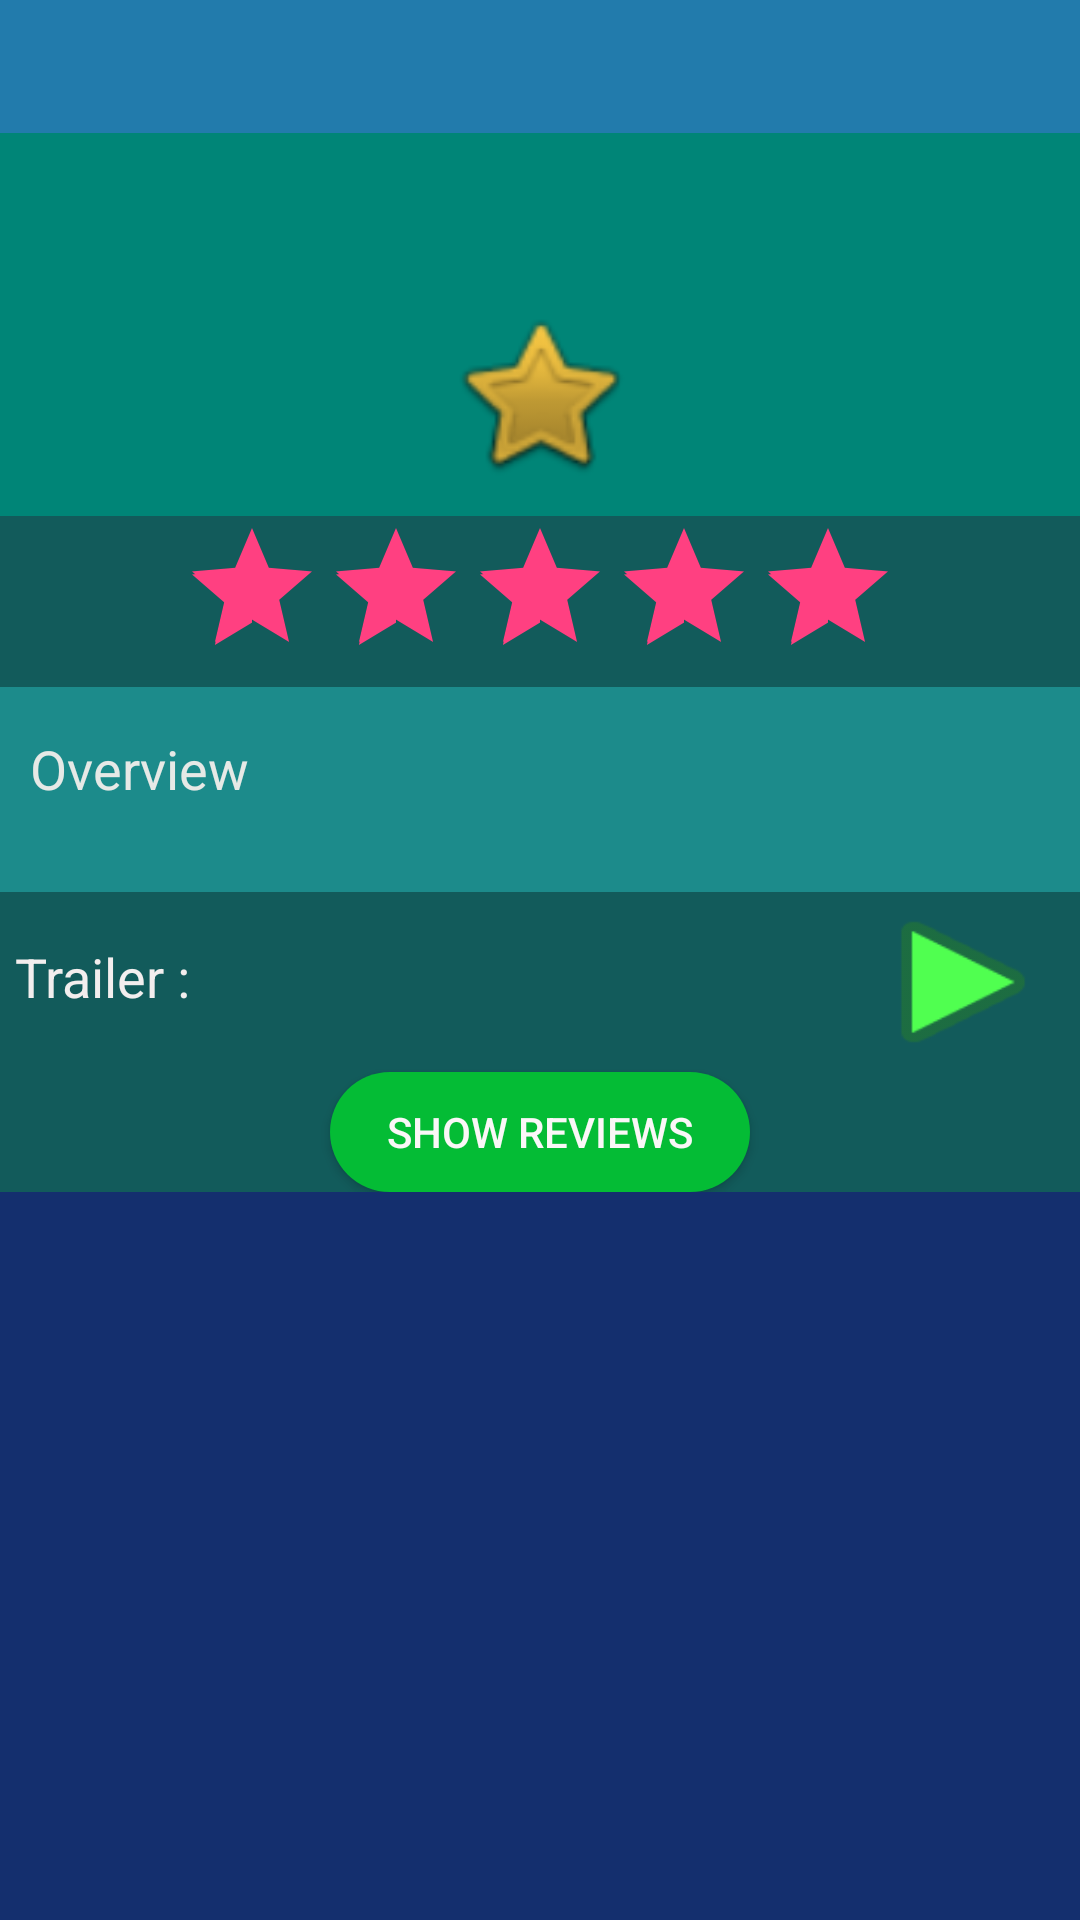

The Android layout XML behind this screen, and the referenced resources:
<!-- AndroidManifest.xml: activity theme AppTheme.NoActionBar -->
<!-- res/layout/fragment_detail.xml -->
<LinearLayout android:id="@+id/fragment_detail"
              xmlns:android="http://schemas.android.com/apk/res/android"
              xmlns:tools="http://schemas.android.com/tools"
              android:layout_width="match_parent"
              android:layout_height="match_parent"
              android:background="#cdcecf"
              android:orientation="vertical"
              tools:context=".Fragments.DetailFragment">

    <ImageView
        android:id="@+id/NoNetwork"
        android:layout_width="match_parent"
        android:layout_height="match_parent"
        android:background="@drawable/ic_action_error"
        android:visibility="gone"/>

    <ScrollView
        android:id="@+id/scrollView"
        android:layout_width="match_parent"
        android:layout_height="match_parent"
        android:background="@color/blue1">

        <LinearLayout
            android:id="@+id/details"
            android:layout_width="match_parent"
            android:layout_height="match_parent"
            android:background="#125b5b"
            android:gravity="center_vertical"
            android:orientation="vertical">

            <TextView
                android:id="@+id/movieTitle"
                style="@style/TextBlue"
                android:padding="10dp"
                android:textSize="18dp"
                />

            <LinearLayout
                android:layout_width="match_parent"
                android:layout_height="match_parent"
                android:background="@color/accent_material_light"
                android:gravity="center"
                android:orientation="horizontal">

                <ImageView
                    android:id="@+id/moviePoster"
                    android:layout_width="wrap_content"
                    android:layout_height="wrap_content"/>

                <LinearLayout
                    android:layout_width="match_parent"
                    android:layout_height="wrap_content"
                    android:gravity="center"
                    android:orientation="vertical">

                    <LinearLayout
                        android:layout_width="match_parent"
                        android:layout_height="wrap_content"
                        android:layout_gravity="top"
                        android:layout_marginBottom="10dp"
                        android:layout_weight="1"
                        android:gravity="center"
                        android:orientation="vertical">

                        <TextView
                            android:id="@+id/releaseDate"
                            style="@style/TextView_Medium"
                            android:layout_gravity="center"
                            android:textSize="24dp"
                            />

                        <TextView
                            android:id="@+id/rating_Percent"
                            style="@style/TextView_Medium"
                            />

                        <Button
                            android:id="@+id/BTN_favorite"
                            android:layout_width="63dp"
                            android:layout_height="61dp"
                            android:background="@android:drawable/btn_star"
                            android:backgroundTint="#ffcd45"
                            android:backgroundTintMode="multiply"/>

                    </LinearLayout>
                </LinearLayout>
            </LinearLayout>

            <RatingBar
                android:id="@+id/ratingBar"
                android:layout_width="wrap_content"
                android:layout_height="wrap_content"
                android:layout_gravity="center"
                android:animationResolution="@integer/abc_max_action_buttons"
                android:numStars="5"
                android:rating="10"/>

            <LinearLayout
                android:layout_width="match_parent"
                android:layout_height="wrap_content"
                android:layout_gravity="top"
                android:layout_marginTop="0dp"
                android:background="#1c8b8b"
                android:orientation="vertical"
                android:padding="10dp">

                <TextView
                    android:id="@+id/overViewTitle"
                    style="@style/TextView_Medium"
                    android:layout_width="match_parent"
                    android:paddingTop="5dp"
                    android:text="@string/overview_label"
                    android:textColor="#e6e9e6"/>

                <TextView
                    android:id="@+id/overViewDetail"
                    style="@style/TextView_Small"
                    android:layout_width="match_parent"
                    android:textColor="@color/White"/>

            </LinearLayout>

            <LinearLayout
                android:layout_width="match_parent"
                android:layout_height="wrap_content"
                android:orientation="horizontal"
                android:paddingLeft="5dp"
                android:paddingRight="5dp"
                >

                <TextView
                    style="@style/TextView_Medium"
                    android:text="@string/trailer_label"
                    />

                <TextView
                    android:id="@+id/TXT_trailerstatus"
                    style="@style/TextView_Medium"
                    android:layout_gravity="center"
                    android:layout_weight="1"
                    android:gravity="center"/>

                <Button
                    android:id="@+id/BTN_play"
                    android:layout_width="68dp"
                    android:layout_height="60dp"
                    android:background="@android:drawable/ic_media_play"
                    android:backgroundTint="#50ff50"
                    android:backgroundTintMode="multiply"
                    />
                </LinearLayout>

                <Button
                    android:id="@+id/BTN_review"
                    android:layout_width="140dp"
                    android:layout_height="40dp"
                    android:layout_gravity="center"
                    android:background="@drawable/round_button1"
                    android:padding="10dp"
                    android:text="@string/review_button"
                    android:textColor="#faf7f7"
                    android:textSize="14dp"
                    />
        </LinearLayout>
    </ScrollView>
</LinearLayout>
<!-- resources referenced by this layout -->
<resources>
  <color name="White">#ffffff</color>
  <color name="blue1">#142f6e</color>
  <!-- drawable ic_action_error: png bitmap (drawable-hdpi, 273 bytes) -->
  <!-- drawable round_button1 (drawable) -->
  <?xml version="1.0" encoding="utf-8"?>
  <selector xmlns:android="http://schemas.android.com/apk/res/android">
  
      <item android:state_pressed="false">
          <shape android:shape="rectangle">
              <solid android:color="@color/green2"/>
              <corners android:radius="50dp"/>
          </shape>
      </item>
      <item android:state_pressed="true">
          <shape android:shape="rectangle">
              <solid android:color="@color/green1"/>
          </shape>
      </item>
  </selector>
  <string name="overview_label">Overview</string>
  <string name="review_button">Show Reviews</string>
  <string name="trailer_label">Trailer : </string>
  <style name="TextBlue">
          <item name="android:layout_width">match_parent</item>
          <item name="android:layout_height">wrap_content</item>
          <item name="android:background">#227bac</item>
          <item name="android:textColor">#f5f3f3</item>
          <item name="android:gravity">center</item>
      </style>
  <style name="TextView_Medium">
          <item name="android:layout_width">wrap_content</item>
          <item name="android:layout_height">wrap_content</item>
          <item name="android:textColor">#f2eeee</item>
          <item name="android:textAppearance">?android:attr/textAppearanceMedium</item>
      </style>
  <style name="TextView_Small">
          <item name="android:layout_width">wrap_content</item>
          <item name="android:layout_height">wrap_content</item>
          <item name="android:textAppearance">?android:attr/textAppearanceSmall</item>
      </style>
  <style name="AppTheme.NoActionBar">
          <item name="windowActionBar">false</item>
          <item name="windowNoTitle">true</item>
      </style>
  <color name="green2">#04bc35</color>
  <color name="green1">#096b06</color>
</resources>
